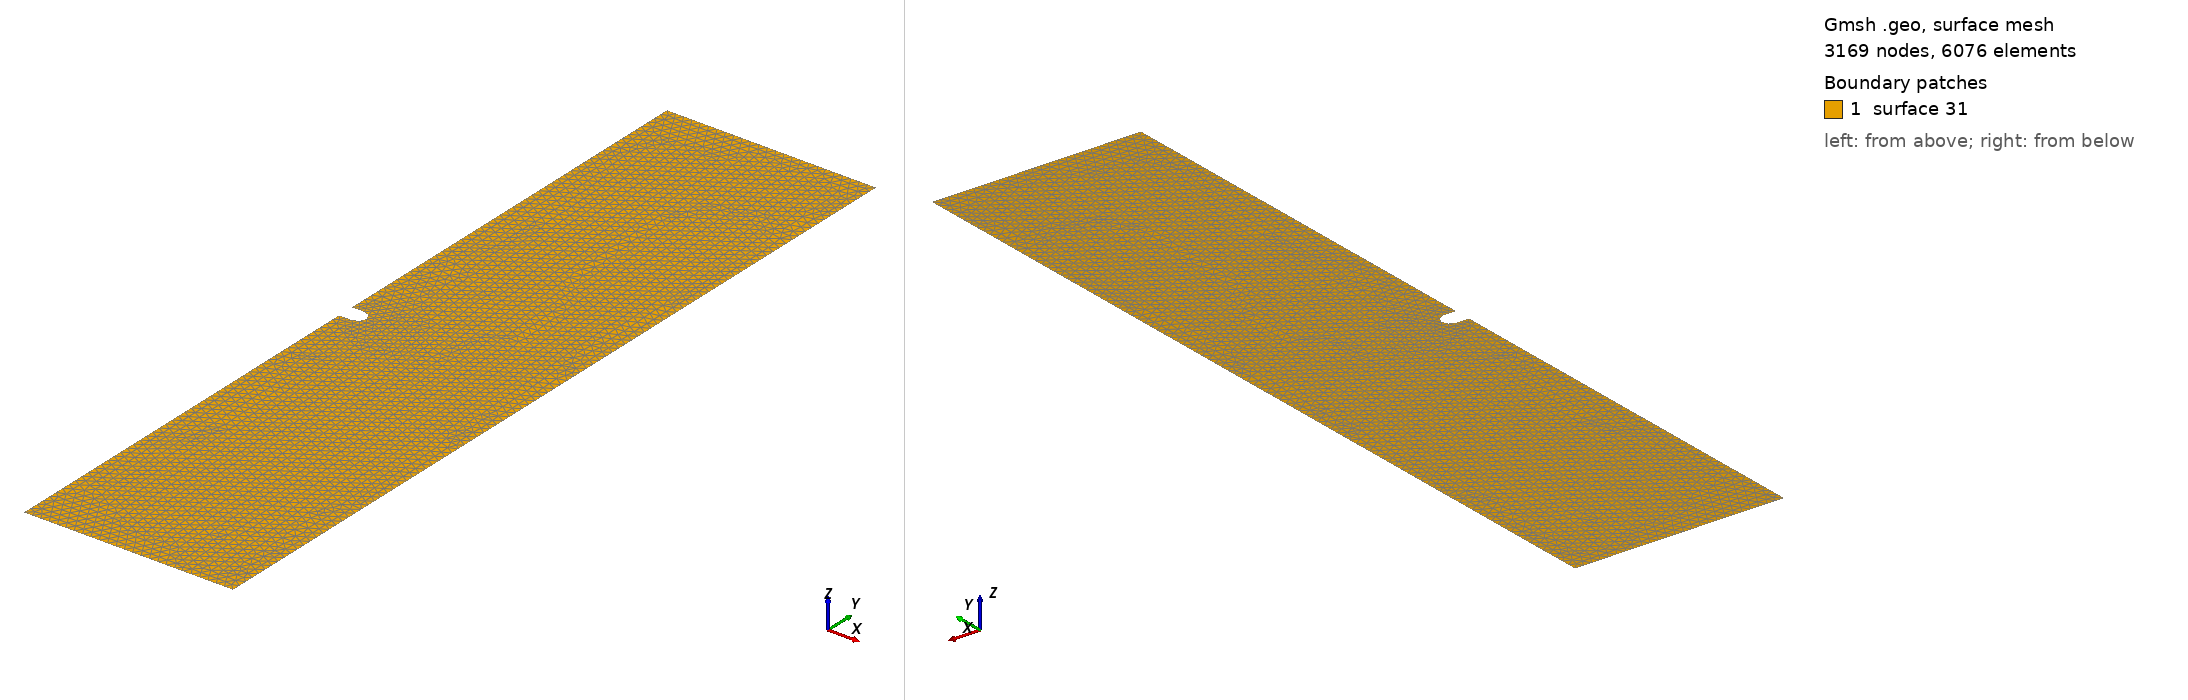

Gmsh geometry script, surface-meshed: 3169 nodes, 6076 surface elements. Boundary patches (legend numbers): 1 surface 31. Left view from above one corner, right view from below the opposite corner. The script declares no physical surfaces, so the legend lists its geometric surfaces. The drawing asked Gmsh for element sizes between 1% and 20% of the model's largest extent; the script's own settings can give other sizes.

=== two_dimensional_plane_strain_notched_crack_0.50_2.00_0.05_0.02_0.01.geo (drawn) ===

Mesh.Algorithm = 8;
coarse_mesh_elem_size = DefineNumber[ 0.01, Name "Parameters/coarse_mesh_elem_size" ];
x_notch_point = DefineNumber[ 0.05, Name "Parameters/x_notch_point" ];
r_notch = DefineNumber[ 0.02, Name "Parameters/r_notch" ];
L = DefineNumber[ 0.5, Name "Parameters/L"];
H = DefineNumber[ 2, Name "Parameters/H"];
Point(1) = {0, 0, 0, coarse_mesh_elem_size};
Point(2) = {x_notch_point-r_notch, 0, 0, coarse_mesh_elem_size};
Point(3) = {0, -r_notch, 0, coarse_mesh_elem_size};
Point(4) = {0, -H/2, 0, coarse_mesh_elem_size};
Point(5) = {L, -H/2, 0, coarse_mesh_elem_size};
Point(6) = {L, H/2, 0, coarse_mesh_elem_size};
Point(7) = {0, H/2, 0, coarse_mesh_elem_size};
Point(8) = {0, r_notch, 0, coarse_mesh_elem_size};
Point(9) = {x_notch_point-r_notch, r_notch, 0, coarse_mesh_elem_size};
Point(10) = {x_notch_point, 0, 0, coarse_mesh_elem_size};
Point(11) = {x_notch_point-r_notch, -r_notch, 0, coarse_mesh_elem_size};
Line(1) = {11, 3};
Line(2) = {3, 4};
Line(3) = {4, 5};
Line(4) = {5, 6};
Line(5) = {6, 7};
Line(6) = {7, 8};
Line(7) = {8, 9};
Circle(8) = {9, 2, 10};
Circle(9) = {10, 2, 11};
Curve Loop(21) = {1, 2, 3, 4, 5, 6, 7, 8, 9};
Plane Surface(31) = {21};
Mesh.MshFileVersion = 2.0;
